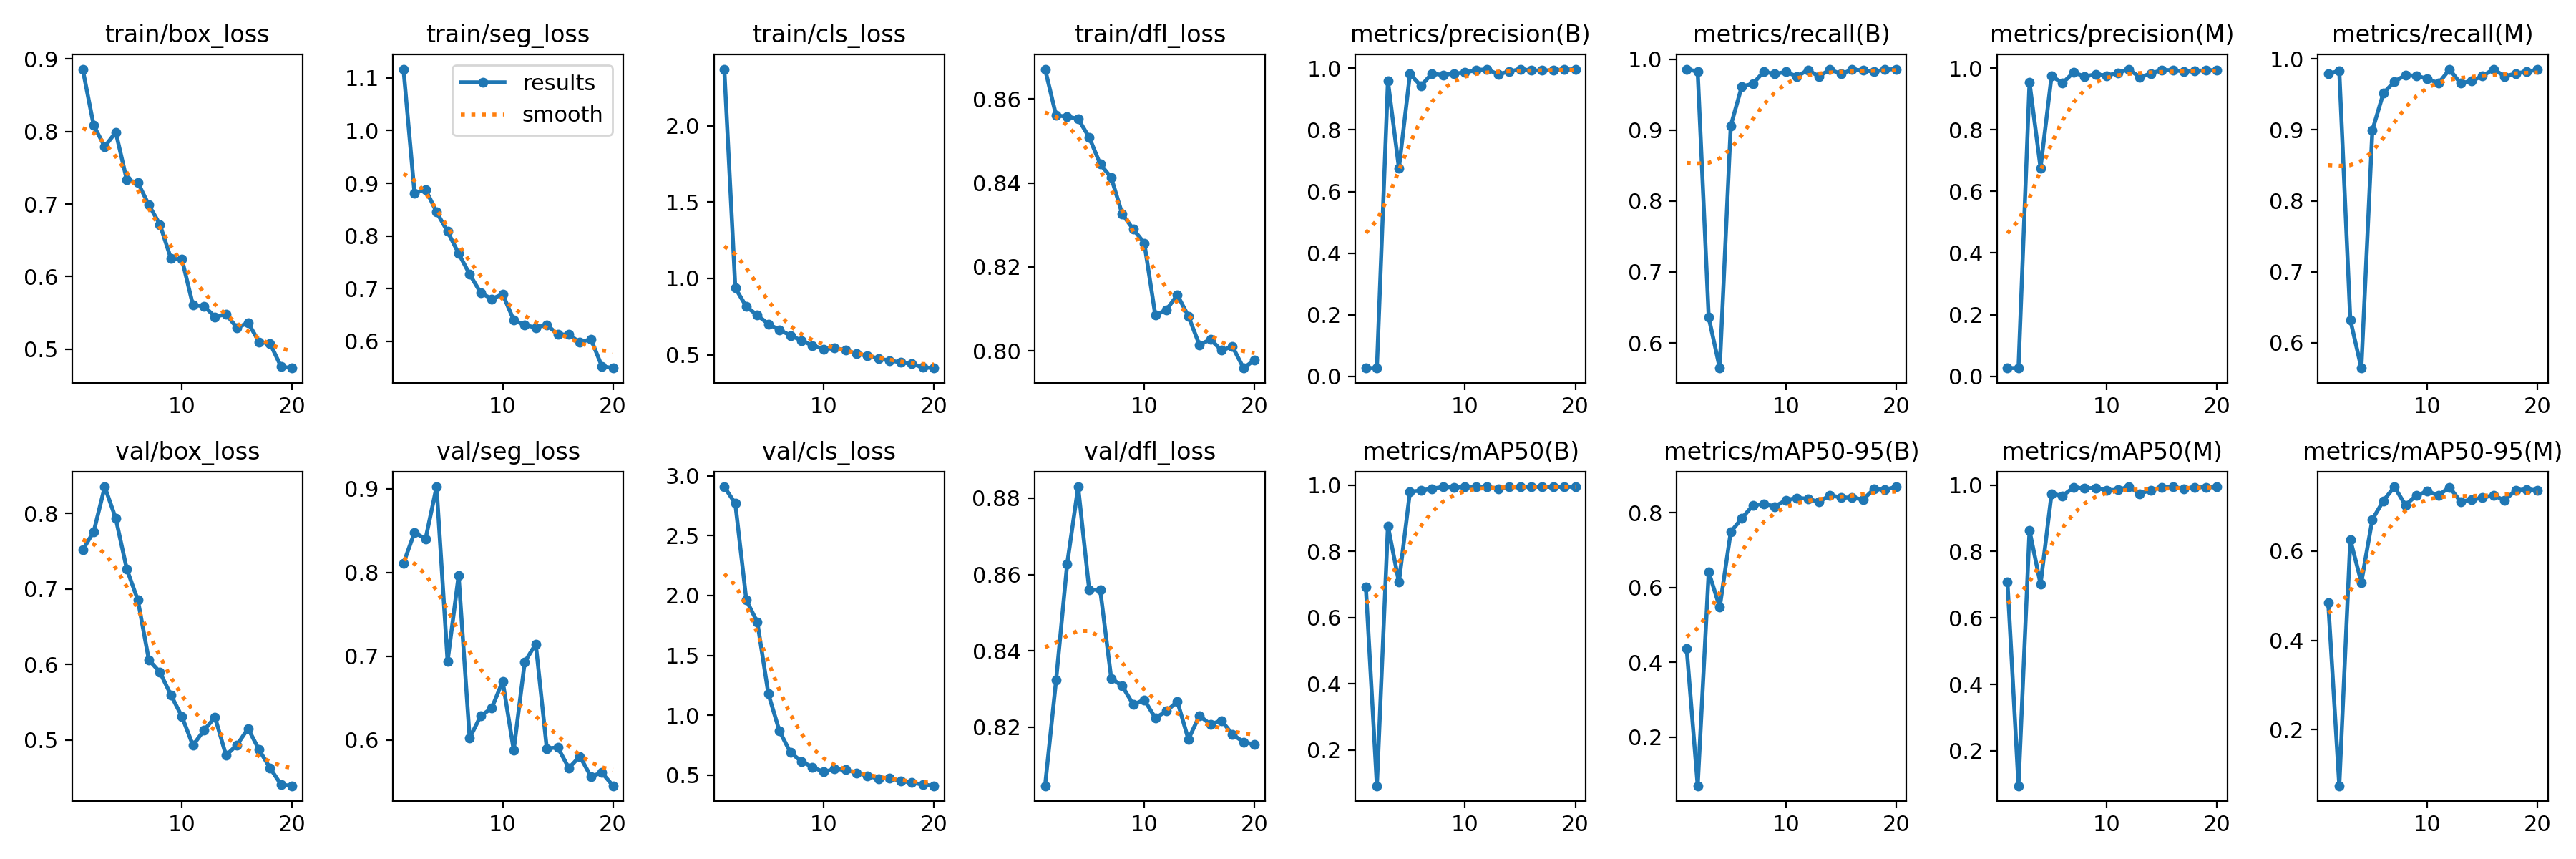

The data file committed next to this chart (first rows):
epoch, train/box_loss, train/seg_loss, train/cls_loss, train/dfl_loss, metrics/precision(B), metrics/recall(B), metrics/mAP50(B), metrics/mAP50-95(B), metrics/precision(M), metrics/recall(M), metrics/mAP50(M), metrics/mAP50-95(M), val/box_loss, val/seg_loss, val/cls_loss, val/dfl_loss, lr/pg0, lr/pg1, lr/pg2
1, 0.886, 1.117, 2.372, 0.8671, 0.02705, 0.9861, 0.6921, 0.4374, 0.02686, 0.9792, 0.7084, 0.484, 0.7517, 0.8112, 2.908, 0.8046, 0.00048, 0.00048, 0.00048
2, 0.8082, 0.8814, 0.9373, 0.8561, 0.02695, 0.9826, 0.09205, 0.07018, 0.02695, 0.9826, 0.09509, 0.07426, 0.7759, 0.848, 2.768, 0.8323, 0.0009315, 0.0009315, 0.0009315
3, 0.7793, 0.8886, 0.8155, 0.8558, 0.9581, 0.636, 0.8765, 0.6415, 0.9529, 0.6325, 0.8634, 0.6256, 0.8354, 0.8402, 1.961, 0.8627, 0.001334, 0.001334, 0.001334
4, 0.799, 0.8456, 0.759, 0.8553, 0.6758, 0.5645, 0.7065, 0.5478, 0.6758, 0.5645, 0.7014, 0.5301, 0.7934, 0.9025, 1.776, 0.883, 0.001686, 0.001686, 0.001686
5, 0.7332, 0.8085, 0.7015, 0.8509, 0.9817, 0.9062, 0.9798, 0.7491, 0.9738, 0.8993, 0.9736, 0.6711, 0.7262, 0.6943, 1.177, 0.856, 0.001604, 0.001604, 0.001604
6, 0.7297, 0.767, 0.663, 0.8445, 0.943, 0.9618, 0.9835, 0.7855, 0.9512, 0.9514, 0.9677, 0.713, 0.6854, 0.7965, 0.8689, 0.856, 0.001505, 0.001505, 0.001505
7, 0.6988, 0.7276, 0.6267, 0.8413, 0.9833, 0.9653, 0.9894, 0.8197, 0.9859, 0.9677, 0.9927, 0.7443, 0.606, 0.6024, 0.689, 0.8328, 0.001406, 0.001406, 0.001406
8, 0.672, 0.6924, 0.5931, 0.8326, 0.9781, 0.9826, 0.9939, 0.8245, 0.9724, 0.977, 0.9899, 0.7034, 0.5898, 0.6289, 0.6141, 0.8308, 0.001307, 0.001307, 0.001307
9, 0.6251, 0.6807, 0.5608, 0.829, 0.9833, 0.9792, 0.9933, 0.8172, 0.9796, 0.9757, 0.9914, 0.725, 0.5595, 0.6382, 0.5673, 0.8259, 0.001208, 0.001208, 0.001208
10, 0.624, 0.6895, 0.5375, 0.8257, 0.9861, 0.9823, 0.9938, 0.8343, 0.9756, 0.972, 0.9845, 0.734, 0.5309, 0.6703, 0.5266, 0.8272, 0.001109, 0.001109, 0.001109
11, 0.5608, 0.6406, 0.5427, 0.8085, 0.9947, 0.9757, 0.9943, 0.8399, 0.9841, 0.9653, 0.9855, 0.7252, 0.4927, 0.5879, 0.5507, 0.8224, 0.00101, 0.00101, 0.00101
12, 0.5594, 0.6311, 0.5306, 0.8098, 0.9965, 0.985, 0.9946, 0.8379, 0.9965, 0.985, 0.9946, 0.7434, 0.5126, 0.6934, 0.5448, 0.8242, 0.000911, 0.000911, 0.000911
13, 0.5446, 0.6263, 0.5053, 0.8133, 0.9805, 0.9757, 0.9883, 0.8292, 0.97, 0.9653, 0.974, 0.7112, 0.5301, 0.7148, 0.5195, 0.8267, 0.000812, 0.000812, 0.000812
14, 0.5483, 0.6317, 0.4947, 0.8083, 0.9895, 0.9857, 0.9941, 0.8474, 0.9819, 0.9688, 0.9845, 0.7151, 0.4795, 0.5901, 0.4939, 0.8168, 0.000713, 0.000713, 0.000713
15, 0.5295, 0.6132, 0.4738, 0.8014, 0.9974, 0.9792, 0.9947, 0.8411, 0.9936, 0.9757, 0.9936, 0.7198, 0.4934, 0.5912, 0.4703, 0.823, 0.000614, 0.000614, 0.000614
16, 0.5365, 0.6131, 0.4623, 0.8027, 0.993, 0.9854, 0.9947, 0.841, 0.993, 0.9854, 0.9943, 0.7255, 0.5151, 0.5666, 0.4769, 0.8207, 0.000515, 0.000515, 0.000515
17, 0.5101, 0.598, 0.4498, 0.8002, 0.993, 0.9844, 0.9943, 0.8358, 0.9894, 0.9751, 0.9889, 0.7135, 0.4868, 0.5807, 0.4503, 0.8217, 0.000416, 0.000416, 0.000416
18, 0.5077, 0.6045, 0.4412, 0.801, 0.9938, 0.9826, 0.9944, 0.8639, 0.9902, 0.9792, 0.9933, 0.7371, 0.4627, 0.5566, 0.4392, 0.8181, 0.000317, 0.000317, 0.000317
19, 0.4758, 0.5527, 0.4172, 0.7959, 0.9965, 0.9854, 0.9946, 0.8618, 0.993, 0.982, 0.9935, 0.7382, 0.4406, 0.5612, 0.4215, 0.8161, 0.000218, 0.000218, 0.000218
20, 0.474, 0.5495, 0.4126, 0.7978, 0.9962, 0.9861, 0.9947, 0.8698, 0.993, 0.9845, 0.994, 0.7367, 0.4392, 0.5455, 0.4113, 0.8154, 0.000119, 0.000119, 0.000119
